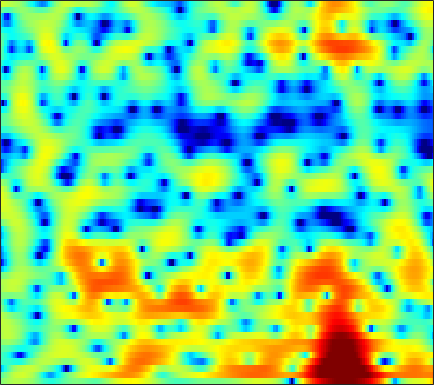

Source data for this figure (header and first rows):
0.047277, 0.43523, 0.87508, 1.2413, 1.4649, 1.7006, 1.8682, 1.9441, 1.981, 1.9421, 1.8317, 1.6994, 1.4615, 1.1433, 0.84294, 0.36865, -0.1832, -0.64283, -1.3088, -1.994, -2.638, -3.0632, -3.478, -3.6434
-1.569, -0.9673, -0.1509, 0.6316, 1.172, 1.806, 2.327, 2.637, 2.933, 3.091, 3.105, 3.018, 2.765, 2.346, 1.912, 1.161, 0.189, -0.6992, -2.114, -3.812, -5.76, -7.242, -8.737, -8.946
-7.821, -5.924, -3.88, -2.263, -1.282, -0.21, 0.6427, 1.163, 1.719, 2.138, 2.435, 2.596, 2.713, 2.724, 2.663, 2.482, 2.197, 1.921, 1.476, 0.9577, 0.3777, -0.09705, -0.775, -1.522
-2.642, -2.699, -2.806, -2.979, -3.162, -3.484, -3.807, -3.997, -4.067, -3.816, -3.218, -2.608, -1.69, -0.7841, -0.1548, 0.5832, 1.185, 1.546, 1.913, 2.16, 2.289, 2.315, 2.263, 2.123
-2.333, -2.68, -3.333, -4.239, -5.143, -6.736, -8.926, -11.09, -14.64, -16.01, -12.64, -9.882, -6.963, -4.756, -3.438, -2.008, -0.8543, -0.1356, 0.6737, 1.346, 1.898, 2.242, 2.625, 2.921
-1.517, -1.533, -1.681, -1.958, -2.255, -2.728, -3.246, -3.631, -4.07, -4.348, -4.435, -4.376, -4.164, -3.833, -3.525, -3.026, -2.405, -1.89, -1.15, -0.3801, 0.3727, 0.9058, 1.563, 2.135
0.4397, 0.7113, 0.9123, 0.9421, 0.854, 0.5981, 0.2026, -0.1874, -0.8239, -1.611, -2.586, -3.463, -4.891, -6.606, -8.028, -9.582, -9.525, -8.233, -5.902, -3.709, -1.877, -0.746, 0.484, 1.438
1.819, 2.131, 2.378, 2.444, 2.382, 2.159, 1.784, 1.392, 0.7201, -0.1373, -1.196, -2.14, -3.614, -5.296, -6.614, -8.02, -8.176, -7.286, -5.486, -3.647, -2.064, -1.068, -0.003059, 0.7739
2.151, 2.305, 2.396, 2.354, 2.245, 2.002, 1.647, 1.31, 0.7825, 0.1744, -0.4854, -0.9971, -1.667, -2.27, -2.635, -2.95, -3.004, -2.872, -2.514, -1.985, -1.387, -0.9325, -0.3685, 0.07994
2.512, 2.454, 2.302, 2.072, 1.86, 1.513, 1.101, 0.7475, 0.2111, -0.4002, -1.087, -1.646, -2.446, -3.262, -3.829, -4.427, -4.713, -4.657, -4.197, -3.409, -2.452, -1.716, -0.7969, -0.006547
2.249, 1.858, 1.296, 0.745, 0.3631, -0.08989, -0.4718, -0.7293, -1.077, -1.533, -2.186, -2.851, -4.054, -5.747, -7.493, -10.91, -16.48, -18.79, -12.61, -7.807, -4.607, -2.794, -0.9119, 0.531
0.2915, -0.8279, -2.6, -4.551, -5.822, -6.478, -5.769, -4.87, -3.814, -3.111, -2.823, -2.851, -3.219, -3.919, -4.612, -5.575, -6.165, -6.081, -5.195, -3.641, -1.974, -0.7804, 0.6297, 1.816
-0.8085, -2.004, -4.219, -7.366, -10.02, -11.08, -8.126, -5.978, -3.953, -2.703, -2.012, -1.776, -1.739, -1.911, -2.078, -2.201, -2.165, -1.994, -1.512, -0.781, 0.1202, 0.8212, 1.71, 2.503
0.1183, 0.2371, 0.1485, -0.04231, -0.1729, -0.2172, -0.1015, 0.01687, 0.1486, 0.144, -0.1052, -0.512, -1.357, -2.523, -3.571, -5.073, -6.102, -6.033, -4.824, -3.103, -1.435, -0.3593, 0.8139, 1.704
1.133, 1.629, 2.095, 2.388, 2.504, 2.581, 2.531, 2.411, 2.142, 1.696, 0.9752, 0.2267, -1.103, -2.994, -4.956, -8.495, -12.5, -12.79, -8.935, -5.516, -3.259, -2.09, -1.001, -0.3327
1.67, 1.883, 2.159, 2.399, 2.554, 2.695, 2.746, 2.73, 2.579, 2.262, 1.796, 1.354, 0.6155, -0.2178, -0.8514, -1.631, -2.215, -2.41, -2.372, -2.164, -1.908, -1.815, -1.906, -2.385
-0.3268, -0.1717, 0.2202, 0.7093, 1.11, 1.58, 1.969, 2.17, 2.299, 2.293, 2.151, 1.963, 1.613, 1.21, 0.9014, 0.4771, 0.09722, -0.1103, -0.3253, -0.5445, -0.7589, -0.9593, -1.388, -2.075
-7.841, -6.742, -4.811, -2.981, -1.796, -0.5299, 0.4264, 0.9341, 1.389, 1.6, 1.576, 1.424, 1.085, 0.6228, 0.2175, -0.3359, -0.8001, -1.074, -1.323, -1.338, -1.227, -1.073, -0.8348, -0.5607
-16.04, -12.45, -8.405, -5.375, -3.654, -1.87, -0.5829, 0.1011, 0.6852, 0.8806, 0.7351, 0.4015, -0.3232, -1.391, -2.39, -3.874, -5.407, -6.364, -6.855, -6.235, -4.96, -3.853, -2.367, -0.9548
-10.34, -8.629, -6.362, -4.283, -2.921, -1.421, -0.2908, 0.3118, 0.7796, 0.8392, 0.498, -0.03783, -1.187, -2.861, -4.578, -7.737, -12.43, -18.31, -25.95, -15.37, -10.71, -8.268, -5.512, -3.09
-9.343, -7.213, -4.865, -2.929, -1.722, -0.3888, 0.5977, 1.12, 1.49, 1.514, 1.168, 0.6569, -0.3644, -1.77, -3.09, -5.151, -7.432, -9.231, -11.39, -13.32, -14.76, -14.13, -10.54, -6.472
-6.288, -5.138, -3.509, -1.985, -0.9675, 0.2148, 1.109, 1.583, 1.944, 2.022, 1.79, 1.429, 0.6994, -0.3192, -1.226, -2.641, -4.317, -5.656, -7.751, -10.13, -12.08, -12.02, -9.393, -6.044
-8.347, -6.292, -3.943, -2.043, -0.8747, 0.3433, 1.223, 1.676, 2.04, 2.121, 1.937, 1.648, 1.065, 0.2899, -0.3945, -1.419, -2.473, -3.233, -4.169, -4.772, -4.975, -4.762, -4.016, -2.872
-6.866, -4.736, -2.47, -0.7337, 0.2818, 1.3, 2, 2.334, 2.544, 2.487, 2.204, 1.837, 1.172, 0.3218, -0.436, -1.548, -2.765, -3.711, -4.802, -5.635, -5.891, -5.632, -4.722, -3.383
-0.5487, 0.06428, 0.8968, 1.644, 2.1, 2.56, 2.828, 2.896, 2.793, 2.491, 1.978, 1.452, 0.5709, -0.5322, -1.518, -3.055, -4.965, -6.711, -9.708, -14.13, -18.72, -16.02, -10.52, -6.675
2.214, 2.404, 2.64, 2.816, 2.888, 2.893, 2.76, 2.561, 2.16, 1.596, 0.8398, 0.1598, -0.9236, -2.179, -3.227, -4.777, -6.414, -7.737, -9.52, -11.04, -11.61, -10.86, -8.686, -6.163
3.279, 3.299, 3.25, 3.116, 2.963, 2.669, 2.274, 1.907, 1.315, 0.5605, -0.3544, -1.18, -2.484, -4.031, -5.336, -7.161, -8.812, -9.628, -9.87, -9.281, -8.094, -7.027, -5.477, -3.908
3.765, 3.64, 3.345, 2.927, 2.549, 1.99, 1.41, 0.9751, 0.3689, -0.282, -1.063, -1.798, -3.058, -4.843, -6.645, -10.14, -16.39, -28.92, -17.88, -11.16, -7.488, -5.555, -3.576, -2.039
3.83, 3.477, 2.781, 1.834, 0.9754, -0.2368, -1.334, -1.895, -2.165, -1.983, -1.755, -1.681, -1.853, -2.384, -3.002, -4.036, -4.979, -5.332, -4.965, -3.888, -2.564, -1.645, -0.6252, 0.1795
3.236, 2.661, 1.556, -0.06479, -1.755, -5.038, -10.53, -16.52, -11.4, -5.998, -2.967, -1.497, -0.2338, 0.5317, 0.8405, 1.08, 1.167, 1.247, 1.346, 1.484, 1.584, 1.608, 1.532, 1.304
1.119, 0.6672, -0.1092, -1.124, -2.049, -3.489, -4.829, -5.302, -4.641, -3.001, -1.248, -0.1149, 1.119, 2.023, 2.521, 2.971, 3.218, 3.28, 3.209, 2.955, 2.478, 1.967, 1.061, -0.1595
-2.979, -3.019, -2.883, -2.652, -2.478, -2.209, -1.891, -1.569, -0.9717, -0.2379, 0.6, 1.225, 2.008, 2.673, 3.091, 3.488, 3.712, 3.723, 3.543, 3.08, 2.321, 1.512, 0.0513, -1.939
-12.71, -10.64, -7.783, -5.632, -4.429, -3.173, -2.197, -1.554, -0.7834, -0.08768, 0.622, 1.149, 1.851, 2.526, 2.989, 3.506, 3.856, 3.979, 3.934, 3.595, 2.942, 2.2, 0.8413, -0.9746
-13.01, -11.43, -9.055, -7.081, -5.911, -4.711, -3.826, -3.32, -2.796, -2.339, -1.846, -1.352, -0.4933, 0.5545, 1.365, 2.393, 3.228, 3.717, 4.103, 4.195, 3.953, 3.57, 2.777, 1.691
-8.484, -8.649, -8.475, -8.002, -7.512, -6.89, -6.453, -6.402, -6.788, -7.714, -9.003, -9.357, -7.64, -4.561, -2.396, -0.01934, 1.78, 2.789, 3.743, 4.309, 4.527, 4.49, 4.195, 3.645
-11.34, -12.76, -13.96, -13.4, -12.14, -10.38, -9.144, -8.699, -8.868, -10.13, -12.56, -14.12, -11.37, -6.763, -4.016, -1.216, 0.8194, 1.965, 3.085, 3.812, 4.226, 4.346, 4.298, 4.041
-13.19, -16.22, -21.22, -18.59, -14.66, -11.03, -8.739, -7.562, -6.491, -5.788, -5.17, -4.582, -3.54, -2.238, -1.187, 0.1358, 1.288, 1.99, 2.721, 3.207, 3.473, 3.545, 3.492, 3.303
-7.595, -7.921, -8.046, -7.612, -6.967, -5.866, -4.722, -3.922, -2.973, -2.122, -1.363, -0.8225, -0.1279, 0.5424, 1.021, 1.588, 2.049, 2.303, 2.516, 2.585, 2.503, 2.367, 2.094, 1.754
-3.548, -3.407, -3.139, -2.73, -2.338, -1.737, -1.08, -0.581, 0.05194, 0.6362, 1.153, 1.484, 1.859, 2.143, 2.286, 2.385, 2.352, 2.249, 1.976, 1.559, 1.001, 0.4922, -0.2738, -1.087
-1.589, -1.36, -0.98, -0.5247, -0.1339, 0.4225, 0.992, 1.403, 1.905, 2.316, 2.637, 2.791, 2.896, 2.866, 2.747, 2.466, 2.039, 1.627, 0.9262, 0.03683, -1.052, -2.06, -3.674, -5.68
-1.702, -1.496, -1.019, -0.3547, 0.222, 1.021, 1.784, 2.292, 2.856, 3.254, 3.473, 3.518, 3.401, 3.085, 2.727, 2.089, 1.296, 0.6023, -0.4109, -1.539, -2.823, -3.914, -5.698, -8.108
-4.878, -4.968, -4.061, -2.364, -0.9959, 0.6665, 2.025, 2.836, 3.633, 4.134, 4.325, 4.282, 3.954, 3.33, 2.671, 1.534, 0.1454, -1.003, -2.526, -3.781, -4.639, -5.052, -5.508, -5.97
-13.36, -27, -11.52, -5.077, -2.184, 0.5108, 2.371, 3.391, 4.335, 4.871, 5.033, 4.901, 4.406, 3.509, 2.526, 0.7606, -1.691, -4.166, -8.588, -13.43, -11.65, -8.896, -6.338, -4.804
-3.826, -3.844, -3.071, -1.614, -0.4068, 1.093, 2.349, 3.083, 3.804, 4.199, 4.287, 4.133, 3.637, 2.774, 1.874, 0.3039, -1.748, -3.608, -6.351, -8.327, -7.974, -6.753, -5.027, -3.72
-1.34, -1.218, -0.8574, -0.3041, 0.2105, 0.9448, 1.665, 2.133, 2.619, 2.909, 2.964, 2.861, 2.491, 1.878, 1.288, 0.3239, -0.7401, -1.496, -2.397, -2.99, -3.157, -3.024, -2.655, -2.217
-1.303, -1.435, -1.399, -1.091, -0.6853, 0.002786, 0.7267, 1.249, 1.81, 2.189, 2.335, 2.287, 2.013, 1.52, 1.006, 0.1895, -0.6911, -1.341, -2.024, -2.399, -2.405, -2.156, -1.647, -1.068
-3.218, -4.456, -5.499, -5.014, -3.876, -2.095, -0.5147, 0.4498, 1.436, 2.079, 2.411, 2.429, 2.198, 1.634, 0.9793, -0.1984, -1.785, -3.241, -5.216, -6.208, -5.289, -3.869, -1.908, -0.2797
-5.661, -9.496, -18.4, -13.28, -8.357, -4.482, -2.049, -0.7768, 0.4374, 1.219, 1.652, 1.775, 1.648, 1.168, 0.5693, -0.672, -2.597, -4.737, -9.123, -14.23, -9.188, -5.273, -1.77, 0.5574
-2.91, -4.057, -5.176, -5.399, -5.087, -4.279, -3.353, -2.68, -1.924, -1.362, -0.9974, -0.8125, -0.741, -0.8094, -0.9305, -1.239, -1.629, -1.963, -2.225, -2.071, -1.345, -0.5566, 0.6735, 1.791
-1.6, -2.625, -3.962, -5.07, -5.641, -5.928, -5.677, -5.269, -4.692, -4.277, -4.105, -4.118, -4.115, -3.862, -3.446, -2.589, -1.605, -0.8726, 0.03391, 0.8718, 1.652, 2.17, 2.769, 3.191
-0.975, -2.505, -5.155, -8.841, -12.22, -14.3, -11.1, -8.872, -7.054, -6.378, -6.823, -8.012, -10.74, -12.72, -10.34, -5.717, -2.312, -0.4213, 1.463, 2.827, 3.774, 4.277, 4.621, 4.641
-0.5566, -1.913, -4.168, -6.973, -9.039, -10.18, -8.813, -7.359, -5.96, -5.388, -5.647, -6.344, -7.776, -8.235, -6.796, -3.66, -0.8311, 0.902, 2.666, 3.916, 4.718, 5.049, 5.141, 4.833
-1.581, -2.293, -3.232, -4.075, -4.516, -4.755, -4.591, -4.314, -3.829, -3.387, -3.017, -2.774, -2.382, -1.801, -1.187, -0.1464, 0.961, 1.767, 2.693, 3.391, 3.831, 3.955, 3.87, 3.445
-3.581, -4.178, -4.84, -5.144, -5.127, -4.785, -4.194, -3.682, -2.975, -2.277, -1.632, -1.19, -0.6078, -0.02797, 0.4232, 1.004, 1.586, 1.974, 2.437, 2.78, 2.972, 3.009, 2.886, 2.553
-6.26, -7.945, -10.04, -10.39, -9.228, -7.081, -5.142, -3.916, -2.601, -1.561, -0.747, -0.2408, 0.3184, 0.7885, 1.098, 1.448, 1.76, 1.962, 2.193, 2.373, 2.484, 2.524, 2.477, 2.322
-5.911, -8.597, -13.67, -14.84, -10.97, -6.903, -4.23, -2.819, -1.44, -0.4915, 0.1676, 0.5232, 0.8336, 1.014, 1.082, 1.153, 1.18, 1.218, 1.274, 1.373, 1.523, 1.646, 1.824, 1.967
-0.4576, -1.174, -1.911, -2.12, -1.894, -1.278, -0.5658, -0.09408, 0.3725, 0.6259, 0.6798, 0.5898, 0.3418, -0.03, -0.3618, -0.8305, -1.283, -1.575, -1.818, -1.823, -1.526, -1.13, -0.4201, 0.3441
3.067, 2.801, 2.481, 2.207, 2.053, 1.879, 1.678, 1.485, 1.105, 0.5675, -0.1788, -0.876, -1.951, -3.152, -4.088, -5.417, -6.737, -7.797, -9.134, -9.95, -9.373, -7.939, -5.57, -3.318
